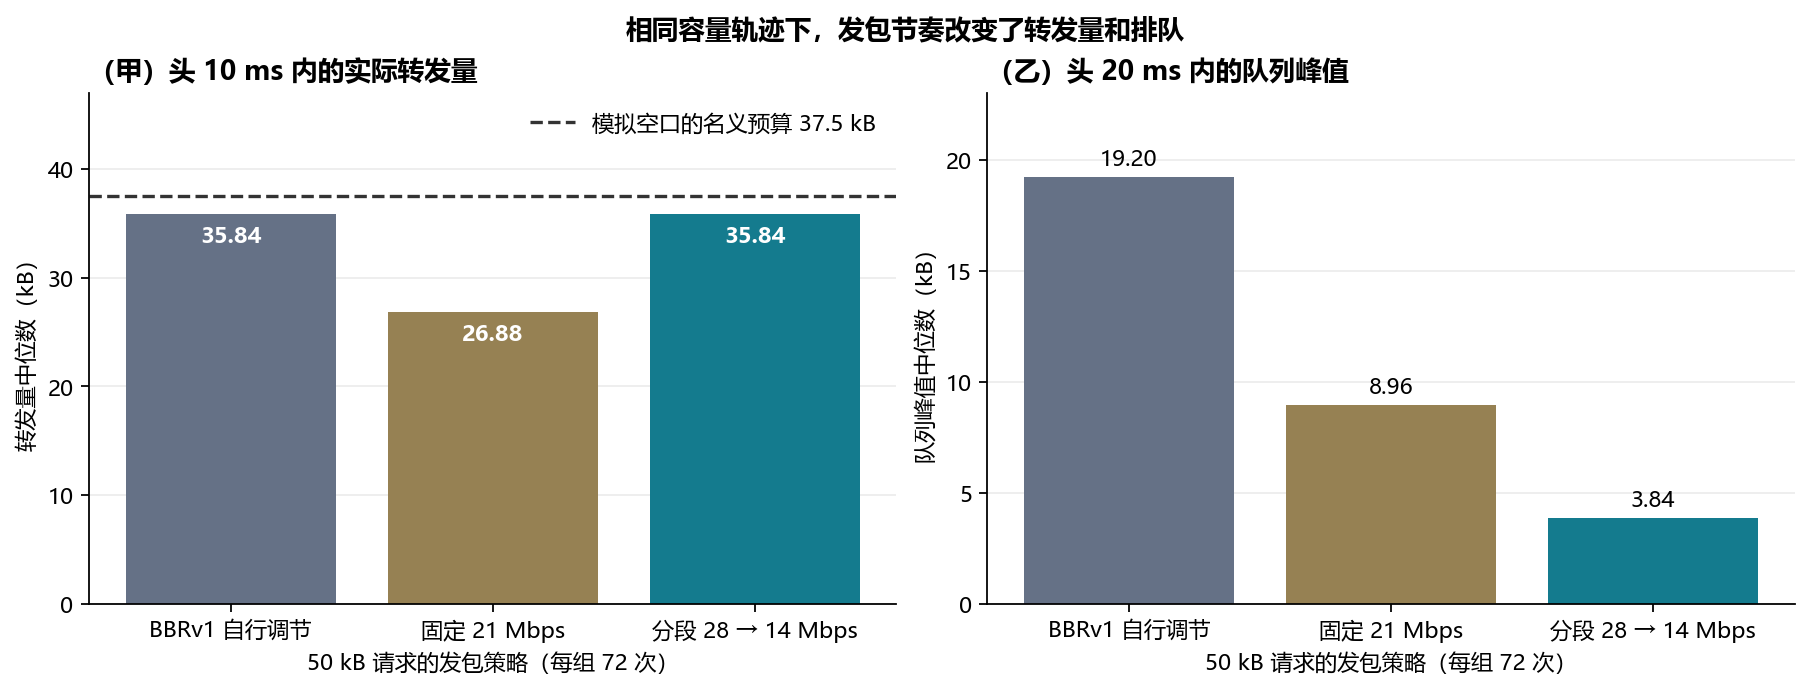

The table this chart was drawn from, first rows:
case, tasks, first_10ms_nominal_ip_bytes, first_10ms_median_forwarded_ip_bytes, first_10ms_median_share_of_nominal_pct, first_10ms_nominal_gap_ip_bytes, first_20ms_median_peak_queue_bytes, median_upload_ms, completed_within_20ms
D1_native, 72, 37500, 35840, 95.57, 1660, 19196, 19.67, 64
D1_equal, 72, 37500, 26880, 71.68, 10620, 8960, 24.3, 0
D1_pattern, 72, 37500, 35840, 95.57, 1660, 3840, 20.26, 0
